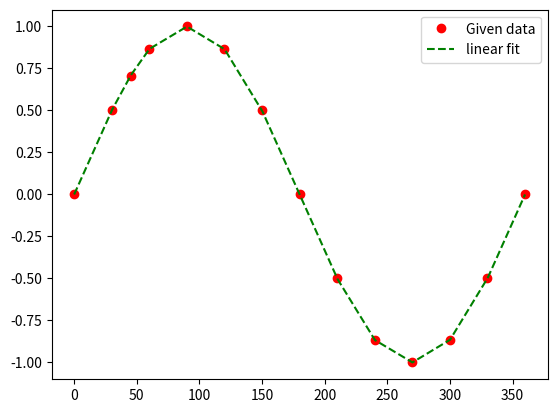

Recreate this plot in Python.
from math import *
import matplotlib.pyplot as plt

xGiven = [0, 30, 45, 60, 90, 120, 150, 180, 210, 240, 270, 300, 330, 360]
yGiven = []
xline = []
yline = []

for i in xGiven:
    yGiven.append(sin(radians(i)))


def linearinterpolation(xGiven, yGiven):
    stop = xGiven[-1]
    x = xGiven[0]

    fi = yGiven[0]
    f1 = yGiven[1]
    xi = xGiven[0]
    x1 = xGiven[1]

    while (x <= stop):
        f = fi + (f1 - fi) * (x - xi) / (x1 - xi)
        xline.append(x)
        yline.append(f)
        x += 0.001

    return xline, yline


for i in range(len(xGiven) - 1):
    xlist = [xGiven[i], xGiven[i + 1]]
    ylist = [yGiven[i], yGiven[i + 1]]
    xline, yline = linearinterpolation(xlist, ylist)

plt.plot(xGiven, yGiven, 'ro',label='Given data')
plt.plot(xline, yline, 'g--',label='linear fit')
plt.legend()
plt.show()
